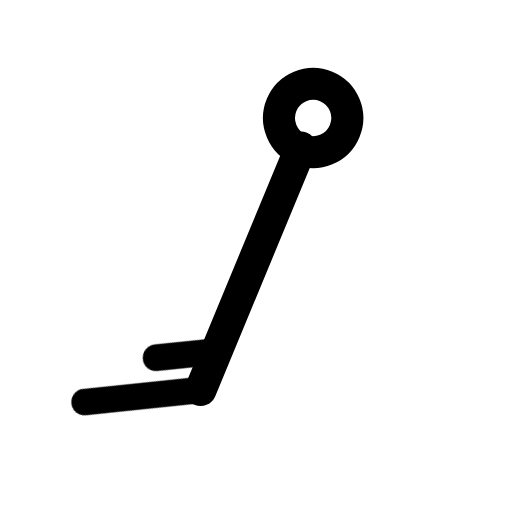
t = 0.00 s
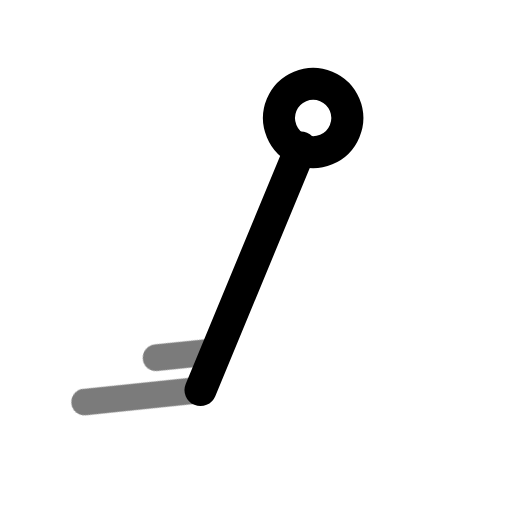
t = 0.44 s
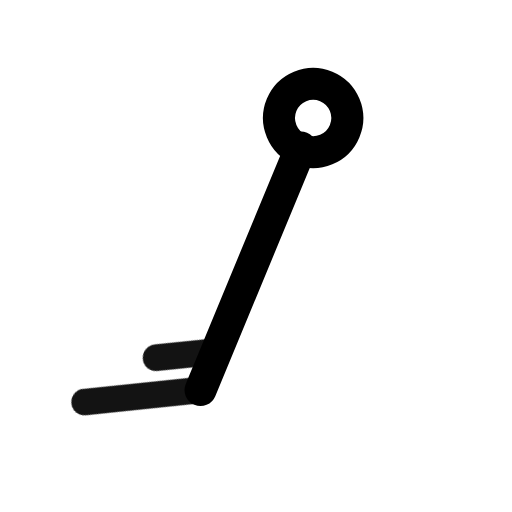
t = 0.94 s
t = 1.46 s: frame unchanged from t = 0.00 s, image omitted
t = 1.86 s: frame unchanged from t = 0.00 s, image omitted
t = 2.25 s: frame unchanged from t = 0.00 s, image omitted

The animated SVG that drew these frames (rendered in a browser with its animation timeline set to each time). Animation: 1 CSS @keyframes rule; one cycle of 2.65 s, repeats indefinitely.

<svg xmlns="http://www.w3.org/2000/svg" width="24" height="24" fill="none" stroke="currentColor" stroke-linecap="round" stroke-linejoin="round" stroke-width="2" viewBox="0 0 24 24">
    <!-- Generated by scripts/icon-expansion/generate.mjs -->
    <style>
        @media (prefers-reduced-motion: no-preference) {
            @keyframes ira-exp-pulse { 0%, 100% { opacity: 1; } 22% { opacity: .45; } 40% { opacity: 1; } }
            [data-ira-motion="wind-barb-ssw-15kt"] { transform-box: fill-box; transform-origin: center; animation: ira-exp-pulse 2.65s ease-in-out -0s infinite; }
        }
    </style>
    <g transform="rotate(202.5 12 12)"><g stroke-width="1.5"><path d="M12 5.2V17.5"/><circle cx="12" cy="19" r="1.6"/></g></g>
    <g data-ira-motion="wind-barb-ssw-15kt"><g transform="rotate(202.5 12 12)"><g stroke-width="1.25"><path d="M12 5.2l4.8 -2.6"/><path d="M12 7.15l2.5 -1.35"/></g></g></g>
</svg>
